Run: headless pygame with SDL's dummy video driver; simulated clock (each Clock.tick advances the game by its frame time, no real sleeping); random seed 0; keys injected as events and as key.get_pressed() state; no mouse input.
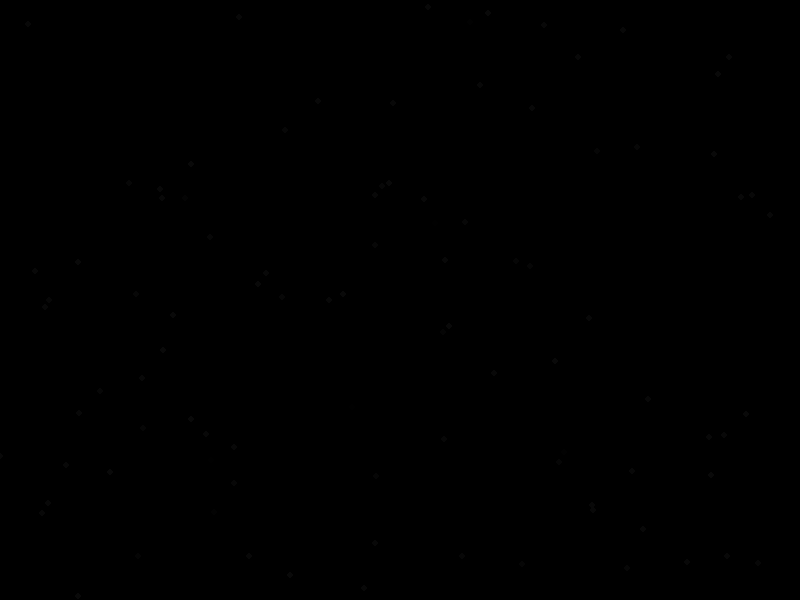
Frame 1 of 4 · flips 1–60 · no input
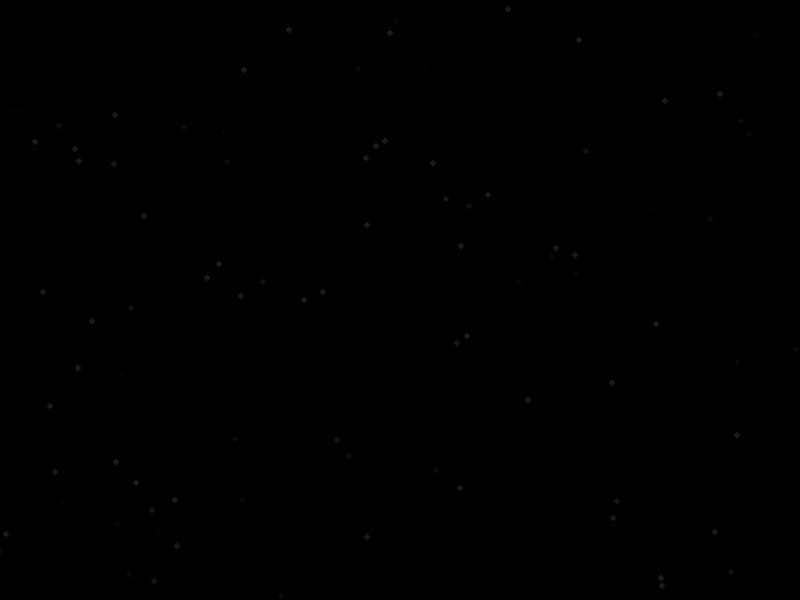
Frame 2 of 4 · flips 61–180 · tapped SPACE, RETURN · held RIGHT (→), D
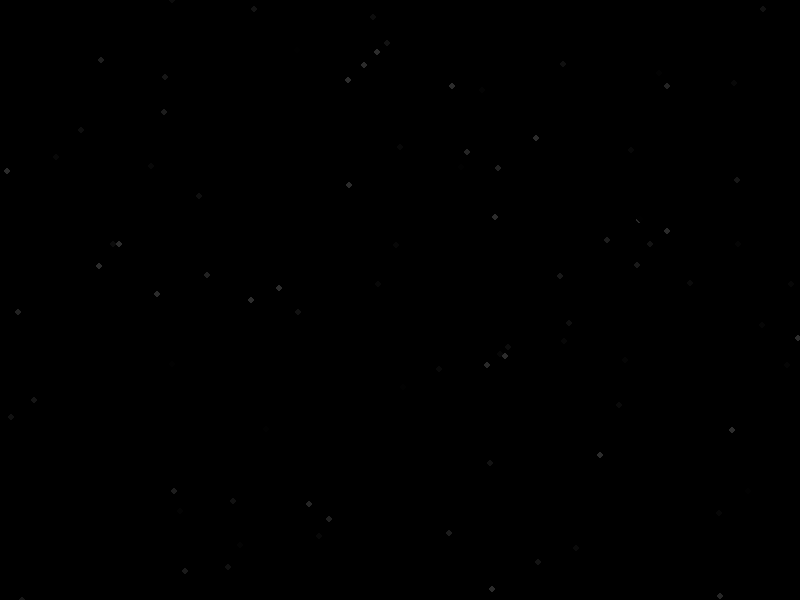
Frame 3 of 4 · flips 181–300 · held DOWN (↓), S
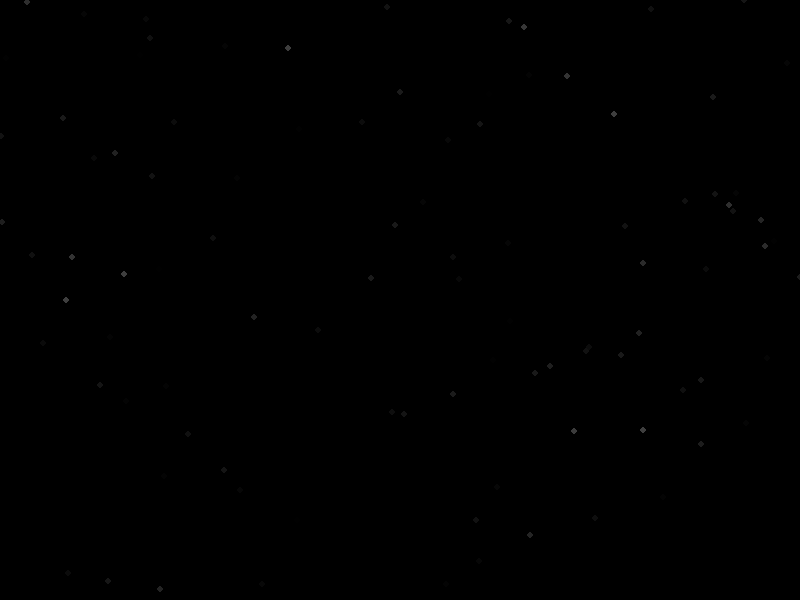
Frame 4 of 4 · flips 301–420 · held LEFT (←), A, UP (↑), W

The pygame program that drew these frames:

import pygame
import random


# Set the screen width and height
screen_width = 800
screen_height = 600

# Initialize pygame
pygame.init()
screen = pygame.display.set_mode((screen_width, screen_height))
done = False

# Set the number of stars, their movement speed, and initialize the star column
number_of_stars = 100
speed = 0.5
stars = []


def new_star(screen_width, screen_height) -> list:
    """
    This function creates a new star with random X and Y coordinates within a specified range,
    a fixed Z - distance of 256, and an initial color value of 0.
    """
    # Generate random X and Y coordinates within the specified intervals
    x = random.randint(-screen_width // 2, screen_width // 2)
    y = random.randint(-screen_height // 2, screen_height // 2)

    # The Z - distance is always 256
    z = 256

    # The initial color is 0
    color = 0

    # Create a list to represent the star
    star = [x, y, z, color]

    return star


def move_and_check(star: list, screen_width, screen_height, speed) -> list:
    x = star[0]
    y = star[1]

    star[2] -= speed  # Change Z coordinate

    # Convert to coordinates in the screen coordinate system
    screen_x = int((x / star[2]) * screen_width + screen_width / 2)
    screen_y = int((y / star[2]) * screen_height + screen_height / 2)

    # If the coordinates go beyond the screen, we generate a new star.
    if screen_x < 0 or screen_x > screen_width or screen_y < 0 or screen_y > screen_height or star[2] <= 0:
        star = new_star(screen_width, screen_height)

    # If the color has not reached maximum brightness, increase the color.
    if star[3] < 255:
        star[3] += 0.15

    #  If suddenly the color becomes more than acceptable, then set it to 255
    if star[3] > 255:
        star[3] = 255

    return star


def draw_star(star: list, screen) -> None:
    x = int((star[0] / star[2]) * screen.get_width() + screen.get_width() / 2)
    y = int((star[1] / star[2]) * screen.get_height() + screen.get_height() / 2)
    pygame.draw.circle(screen, (int(star[3]), int(star[3]), int(star[3])), (x, y), 3)


# Generate initial stars
for i in range(0, number_of_stars):
    stars.append(new_star(screen_width, screen_height))

while not done:
    for event in pygame.event.get():
        if event.type == pygame.QUIT:
            done = True

    screen.fill((0, 0, 0))

    for i in range(0, number_of_stars):
        s = stars[i]
        # Move the star and check if it still appear
        s = move_and_check(s, screen_width, screen_height, speed)
        stars[i] = s
        # draw the star on the screen
        draw_star(s, screen)

    pygame.display.flip()

pygame.quit()
